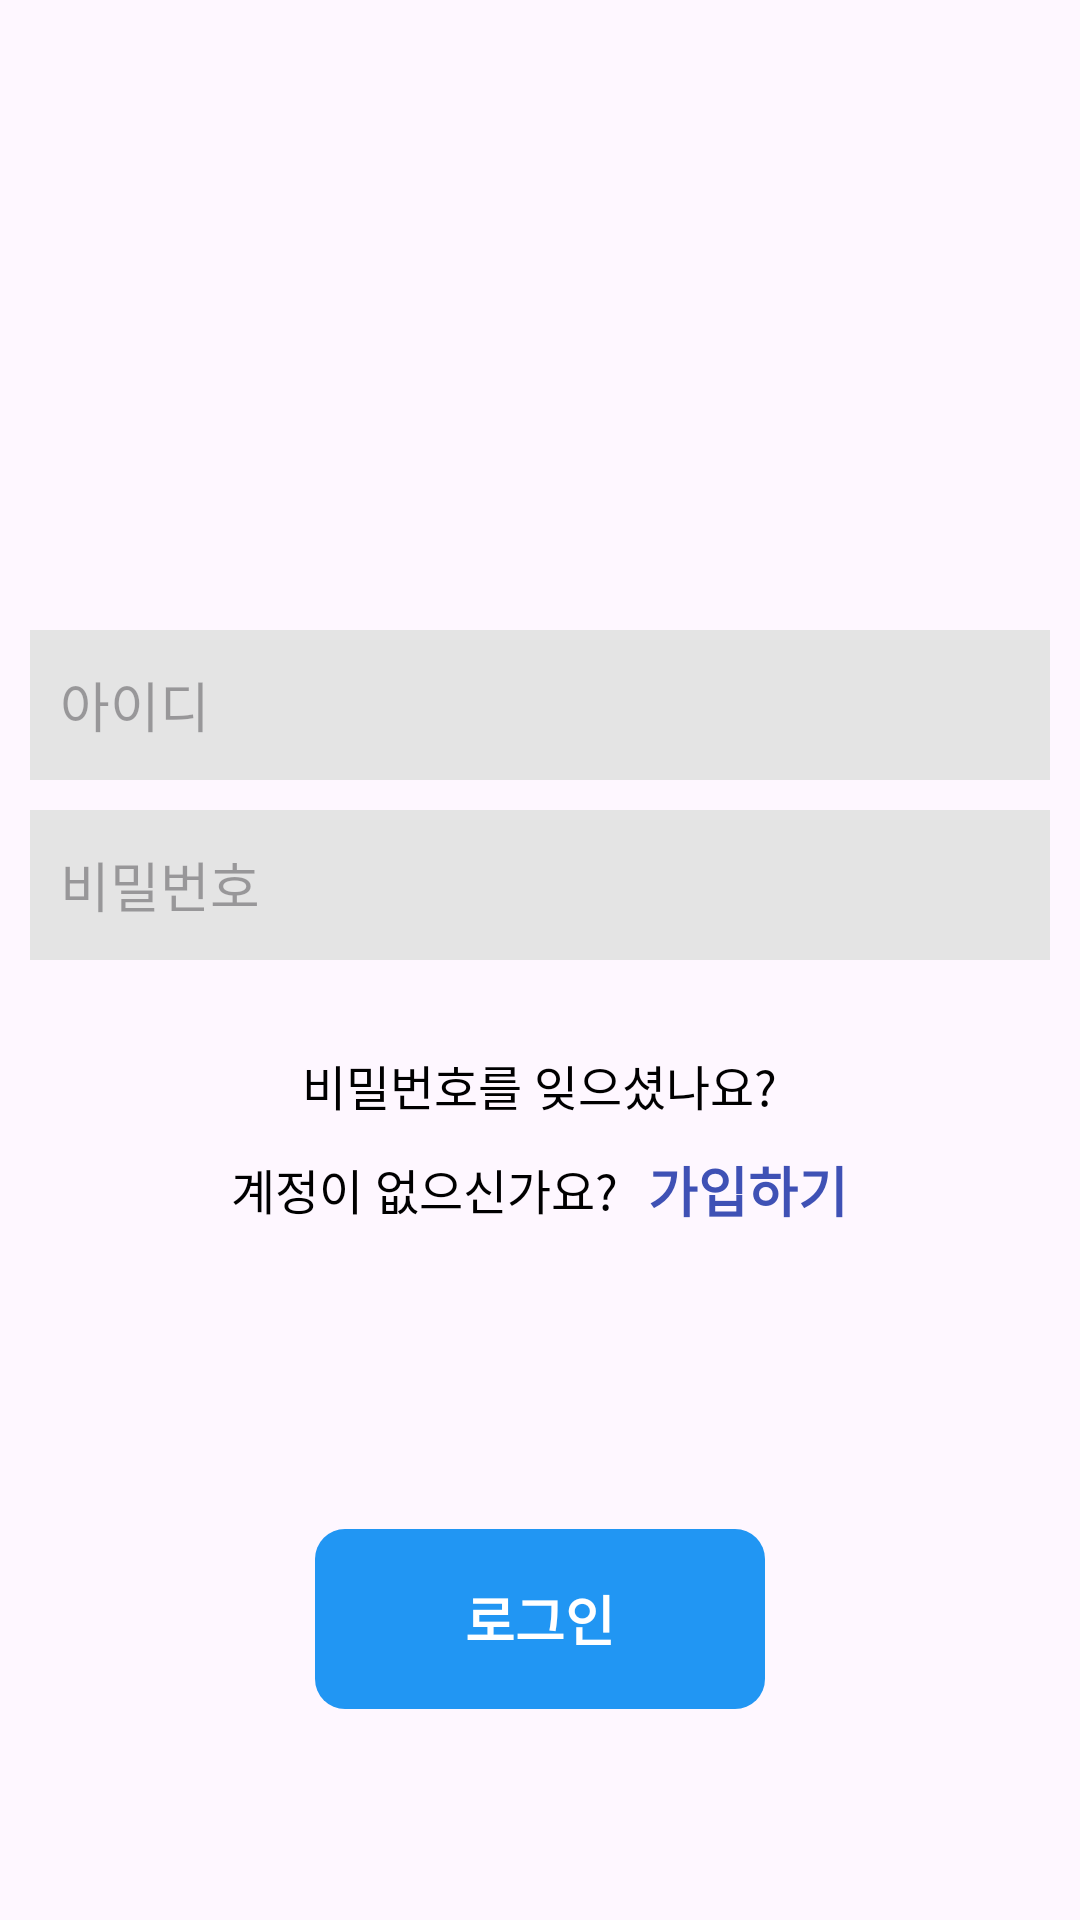

Write the Android layout XML for this screen, with the resource values it uses.
<!-- AndroidManifest.xml: application theme Theme.KotlinStudy -->
<!-- res/layout/activity_insta_login.xml -->
<?xml version="1.0" encoding="utf-8"?>
<androidx.appcompat.widget.LinearLayoutCompat xmlns:android="http://schemas.android.com/apk/res/android"
    xmlns:app="http://schemas.android.com/apk/res-auto"
    xmlns:tools="http://schemas.android.com/tools"
    android:id="@+id/main"
    android:layout_width="match_parent"
    android:layout_height="match_parent"
    android:orientation="vertical"
    android:gravity="center"
    tools:context=".InstaLoginActivity">

    <ImageView
        android:layout_width="wrap_content"
        android:layout_height="40dp"
        android:layout_marginBottom="100dp"
        android:src="@drawable/logo_outstagram" />

    <EditText
        android:id="@+id/insta_join_edit_id"
        android:layout_width="340dp"
        android:layout_height="50dp"
        android:layout_gravity="center"
        android:background="#E4E4E4"
        android:layout_marginBottom="10dp"
        android:hint="아이디"
        android:paddingLeft="10dp" />

    <EditText
        android:id="@+id/insta_join_edit_pw"
        android:layout_width="340dp"
        android:layout_height="50dp"
        android:layout_gravity="center"
        android:background="#E4E4E4"
        android:hint="비밀번호"
        android:layout_marginBottom="30dp"
        android:inputType="textPassword"
        android:paddingLeft="10dp" />

    <TextView
        android:layout_width="wrap_content"
        android:layout_height="wrap_content"
        android:layout_gravity="center"
        android:text="비밀번호를 잊으셨나요?"
        android:layout_marginBottom="10dp"
        android:textColor="#000000"
        android:textSize="16dp" />

    <androidx.appcompat.widget.LinearLayoutCompat
        android:layout_width="wrap_content"
        android:layout_height="wrap_content"
        android:layout_gravity="center"
        android:layout_marginBottom="100dp"
        android:orientation="horizontal">

        <TextView
            android:layout_width="wrap_content"
            android:layout_height="wrap_content"
            android:layout_gravity="center"
            android:text="계정이 없으신가요?"
            android:textColor="#000000"
            android:textSize="16dp" />

        <TextView
            android:id="@+id/insta_join_join_button"
            android:layout_width="wrap_content"
            android:layout_height="wrap_content"
            android:layout_gravity="center"
            android:layout_marginLeft="10dp"
            android:text="가입하기"
            android:textColor="#3F51B5"
            android:textSize="18dp"
            android:textStyle="bold" />
    </androidx.appcompat.widget.LinearLayoutCompat>

    <TextView
        android:id="@+id/insta_join_login_button"
        android:layout_width="150dp"
        android:layout_height="60dp"
        android:layout_gravity="center"
        android:text="로그인"
        android:gravity="center"
        android:textColor="#ffffff"
        android:background="@drawable/insta_button"
        android:textSize="18dp"
        android:textStyle="bold" />
</androidx.appcompat.widget.LinearLayoutCompat>
<!-- resources referenced by this layout -->
<resources>
  <!-- drawable insta_button (drawable) -->
  <?xml version="1.0" encoding="utf-8"?>
  <shape xmlns:android="http://schemas.android.com/apk/res/android"
      android:shape="rectangle">
  
      <corners
          android:radius="10dp"/>
      <solid
          android:color="#2196F3"/>
  
  </shape>
  <style name="Theme.KotlinStudy" parent="Theme.AppCompat.DayNight.DarkActionBar">
          
          <item name="colorPrimary">@color/purple_500</item>
          <item name="colorPrimaryVariant">@color/purple_700</item>
          <item name="colorOnPrimary">@color/white</item>
          
          <item name="colorSecondary">@color/teal_200</item>
          <item name="colorSecondaryVariant">@color/teal_700</item>
          <item name="colorOnSecondary">@color/black</item>
          
          <item name="android:statusBarColor">?attr/colorPrimaryVariant</item>
          
  
          <item name="windowActionBar">false</item>
          <item name="windowNoTitle">true</item>
      </style>
  <!-- not gathered from this repository: default colours our renderer supplied (Android Studio template values) -->
  <color name="purple_500">#FF6200EE</color>
  <color name="purple_700">#FF3700B3</color>
  <color name="teal_200">#FF03DAC5</color>
  <color name="teal_700">#FF018786</color>
  <color name="black">#FF000000</color>
  <color name="white">#FFFFFFFF</color>
</resources>
